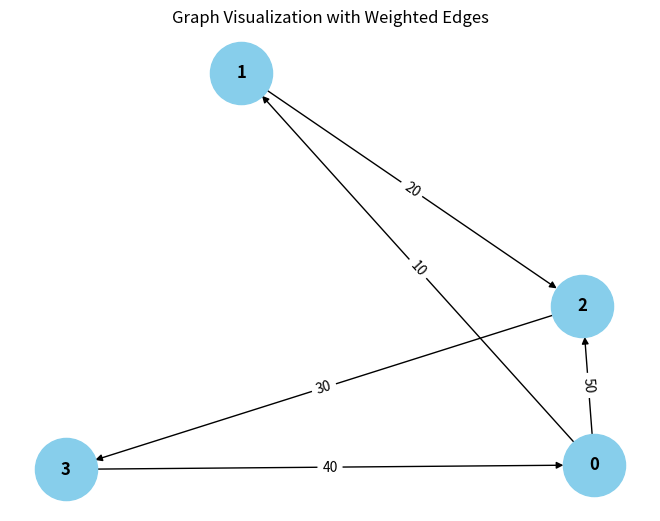

Recreate this plot in Python.
from collections import defaultdict

# ---------------------------
# WeightedGraph Class
# ---------------------------
class WeightedGraph:
    def __init__(self, vertices):
        self.vertices = vertices
        self.adj_list = {i: [] for i in range(vertices)}  # Adjacency list for the graph
        self.edges = []  # List to store the edges (u, v, weight)

    def add_edge(self, u, v, weight):
        """Add a single edge to the graph."""
        if (u, v, weight) not in self.edges:
            self.edges.append((u, v, weight))
            self.adj_list[u].append((v, weight))

    def add_multiple_edges(self, edges):
        """Add multiple edges at once."""
        for u, v, weight in edges:
            self.add_edge(u, v, weight)

    def get_edges(self):
        """Return all edges in the graph."""
        return self.edges

    def print_edges(self):
        """Print the edges of the graph."""
        print("Edges in the graph:")
        for u, v, weight in self.edges:
            print(f"{u} -> {v} (Weight: {weight})")

    def print_adj_list(self):
        """Print the adjacency list of the graph."""
        print("Adjacency List of the graph:")
        for u in self.adj_list:
            print(f"{u} -> {self.adj_list[u]}")

    def is_cyclic_directed(self):
        """Detect if there is a cycle in a directed graph using DFS."""
        visited = [False] * self.vertices
        rec_stack = [False] * self.vertices

        def dfs(v):
            visited[v] = True
            rec_stack[v] = True
            for neighbor, _ in self.adj_list[v]:
                if not visited[neighbor] and dfs(neighbor):
                    return True
                elif rec_stack[neighbor]:
                    return True
            rec_stack[v] = False
            return False

        for node in range(self.vertices):
            if not visited[node]:
                if dfs(node):
                    return True
        return False

    def is_cyclic_undirected(self):
        """Detect if there is a cycle in an undirected graph using DFS."""
        visited = [False] * self.vertices

        def dfs(v, parent):
            visited[v] = True
            for neighbor, _ in self.adj_list[v]:
                if not visited[neighbor]:
                    if dfs(neighbor, v):
                        return True
                elif parent != neighbor:
                    return True
            return False

        for node in range(self.vertices):
            if not visited[node]:
                if dfs(node, -1):
                    return True
        return False

    def is_negative_cycle(self):
        """Detect if there is a negative cycle using Bellman-Ford."""
        dist = [float("inf")] * self.vertices
        dist[0] = 0  # Start from node 0

        for _ in range(self.vertices - 1):
            for u, v, weight in self.edges:
                if dist[u] != float("inf") and dist[u] + weight < dist[v]:
                    dist[v] = dist[u] + weight

        for u, v, weight in self.edges:
            if dist[u] != float("inf") and dist[u] + weight < dist[v]:
                return True  # Negative cycle detected
        return False

    def reset_graph(self):
        """Reset the graph to its empty state."""
        self.edges = []  # Clear all edges
        self.adj_list = {i: [] for i in range(self.vertices)}  # Reset adjacency list for each vertex

    def union(self, parent, u, v):
        """Union-find helper function."""
        root_u = self.find_parent(parent, u)
        root_v = self.find_parent(parent, v)
        if root_u != root_v:
            parent[root_u] = root_v

    def find_parent(self, parent, v):
        """Find the root of the node using path compression."""
        if parent[v] == -1:
            return v
        parent[v] = self.find_parent(parent, parent[v])
        return parent[v]

    def is_cyclic_undirected_union_find(self):
        """Detect cycles in an undirected graph using Union-Find."""
        parent = [*1] * self.vertices

        for u, v, _ in self.edges:
            x = self.find_parent(parent, u)
            y = self.find_parent(parent, v)

            if x == y:
                return True
            self.union(parent, x, y)
        return False

    # ---------------------------
    # Helper functions for testing
    # ---------------------------

    def reset_graph_helper(self):
        """Reset the graph to an empty state for testing."""
        self.edges = []
        self.adj_list = defaultdict(list)

    def get_edges_helper(self):
        """Return all edges for testing."""
        return self.edges

    def add_multiple_edges_helper(self, edges):
        """Add multiple edges for testing."""
        for edge in edges:
            self.add_edge(*edge)

# ---------------------------
# Helper Class for Cycle Test Results
# ---------------------------
class CycleDetectionResults:
    def __init__(self):
        self.directed_cycle_detected = False
        self.undirected_cycle_detected = False
        self.negative_cycle_detected = False

# ---------------------------
# Additional Functionalities
# ---------------------------

class GraphRenderer:
    def __init__(self, graph):
        """Initialize the renderer for visualizing the graph."""
        self.graph = graph

    def render_edges(self):
        """Render the edges of the graph."""
        print("\nRendering edges of the graph:")
        for u, v, weight in self.graph.get_edges():
            print(f"{u} -> {v} (Weight: {weight})")

    def render_adj_list(self):
        """Render the adjacency list of the graph."""
        print("\nRendering adjacency list:")
        self.graph.print_adj_list()

    def render_summary(self):
        """Render a summary of the graph."""
        print("\nGraph summary:")
        print(f"Total vertices: {self.graph.vertices}")
        print(f"Total edges: {len(self.graph.get_edges())}")
        print(f"Is cyclic (directed): {self.graph.is_cyclic_directed()}")
        print(f"Is cyclic (undirected): {self.graph.is_cyclic_undirected()}")
        print(f"Has negative cycle: {self.graph.is_negative_cycle()}")

import matplotlib.pyplot as plt
import networkx as nx

class WeightedGraphVisualization:
    def __init__(self, graph):
        """Initialize the visualization of weighted graph."""
        self.graph = graph

    def visualize(self):
        """Visualize the graph with weighted edges using networkx and matplotlib."""
        G = nx.DiGraph()  # Using DiGraph for directed graph visualization

        # Add edges to the networkx graph
        for u, v, weight in self.graph.get_edges():
            G.add_edge(u, v, weight=weight)

        # Draw the graph
        pos = nx.spring_layout(G)  # Layout for node positioning
        edge_labels = nx.get_edge_attributes(G, 'weight')

        # Draw nodes, edges, and labels
        nx.draw(G, pos, with_labels=True, node_color='skyblue', node_size=2000, font_size=12, font_weight='bold')
        nx.draw_networkx_edge_labels(G, pos, edge_labels=edge_labels)

        # Display the plot
        plt.title("Graph Visualization with Weighted Edges")
        plt.show()


# ---------------------------
# Main Program
# ---------------------------

class WeightedGraphHandler:
    def __init__(self, vertices):
        """Initialize the graph handler."""
        self.graph = WeightedGraph(vertices)
        self.renderer = GraphRenderer(self.graph)
        self.visualizer = WeightedGraphVisualization(self.graph)

    def add_edges(self, edges):
        """Add edges to the graph."""
        for edge in edges:
            self.graph.add_edge(*edge)

    def render_graph(self):
        """Render the graph using the renderer."""
        self.renderer.render_edges()
        self.renderer.render_adj_list()

    def visualize_graph(self):
        """Visualize the graph using the visualizer."""
        self.visualizer.visualize()

    def cycle_detection_summary(self):
        """Print the cycle detection summary."""
        print("\nCycle detection summary:")
        print(f"Directed cycle detected: {self.graph.is_cyclic_directed()}")
        print(f"Undirected cycle detected: {self.graph.is_cyclic_undirected()}")
        print(f"Negative cycle detected: {self.graph.is_negative_cycle()}")

# ---------------------------
# Extended Graph Operations
# ---------------------------

class GraphCycleAnalysis:
    def __init__(self, graph):
        """Initialize cycle analysis on the graph."""
        self.graph = graph
        self.results = CycleDetectionResults()

    def analyze_cycles(self):
        """Analyze different types of cycles in the graph."""
        self.results.directed_cycle_detected = self.graph.is_cyclic_directed()
        self.results.undirected_cycle_detected = self.graph.is_cyclic_undirected()
        self.results.negative_cycle_detected = self.graph.is_negative_cycle()

    def print_analysis(self):
        """Print the analysis results."""
        print(f"Directed cycle detected: {self.results.directed_cycle_detected}")
        print(f"Undirected cycle detected: {self.results.undirected_cycle_detected}")
        print(f"Negative cycle detected: {self.results.negative_cycle_detected}")

# ---------------------------
# Main Function
# ---------------------------

if __name__ == "__main__":
    # Create a graph with 4 vertices (0, 1, 2, 3)
    graph_handler = WeightedGraphHandler(4)

    # Add some sample edges (u, v, weight)
    edges = [
        (0, 1, 10),  # Edge from 0 to 1 with weight 10
        (1, 2, 20),  # Edge from 1 to 2 with weight 20
        (2, 3, 30),  # Edge from 2 to 3 with weight 30
        (3, 0, 40),  # Edge from 3 to 0 with weight 40 (creates a directed cycle: 0 -> 1 -> 2 -> 3 -> 0)
        (0, 2, 50)  # Edge from 0 to 2 with weight 50
    ]

    # Add edges to the graph
    graph_handler.add_edges(edges)

    # Render the graph's edges and adjacency list
    graph_handler.render_graph()

    # Visualize the graph
    graph_handler.visualize_graph()

    # Detect and print the cycle results
    graph_handler.cycle_detection_summary()

    # Analyze cycles in detail
    cycle_analysis = GraphCycleAnalysis(graph_handler.graph)
    cycle_analysis.analyze_cycles()
    cycle_analysis.print_analysis()
